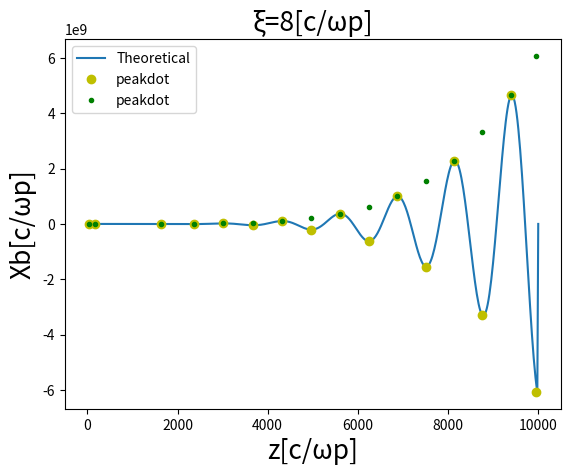

The matplotlib source for this figure:
#程序名：有限差分法解hosing耦合方程组2.0版本
#作者：刘玉龙
#时间：2022.9.5 18：45
#地点：高能所
# ----------------------------------------------------------------------------------------------------------
import numpy as np
import matplotlib.pyplot as plt
import math
import warnings
from numpy.linalg import norm
from mpl_toolkits.mplot3d import Axes3D
from matplotlib import cm
from PIL import Image
import copy
from scipy.signal import find_peaks
from scipy.optimize import curve_fit

# 所求hosing耦合方程为:
# ∂ξ^2(Xc)+CrCψω0^2(Xc)=ω0^2(Xb)
# ∂s^2(Xb)+ωβ^2(Xb)=ωβ^2(Xc)
# Xc(ξ,s), Xb(ξ,s), 两个变量两个未知数
# 将Xc带入Xb方程中消去
# 先固定ξ（大循环），改变s(小循环)

#峰值拟合函数形式为Xb=2/[3^(5/4)*pi^(1/2)*ξ]*(s/Lg)^(1/3)*e^((s/Lg)^(2/3))
#其中Lg=2^(15/4)*gamma^(1/2)/[3^(9/4)*ξ^(1/4)*Kp]*b
def peak_fit(x, A, B):
  return A * np.power(x/B, 1/3) * np.exp(np.power(x/B, 2/3))
  
def fxb_ksiands(XL0, XL1, XL2, XC0, XC1, XC2, XR0, XR1, k1, k2, gamma, deltksi, delts):
#∂ξ^2∂s^2(Xb)+k2/gamma* ∂ξ^2(Xb)+k1∂s^2(Xb)=0
#其中k1=CrCψ/2, k2=1/2， ds是取极值横轴范围
	xb_ksiplus1_splus1 = -XL0 + (2-k2*delts**2/gamma)*XL1 - XL2 + (2-k1*deltksi**2)*XC0 - (4-2*k2*delts**2/gamma-2*k1*deltksi**2)*XC1 + (2-k1*deltksi**2)*XC2 - XR0 + (2-k2*delts**2/gamma)*XR1
	return xb_ksiplus1_splus1

def calcuXb_ksieql8(XbI, ns, Zmax, k1, k2, gamma, deltksi, delts, ds):
	XL = np.zeros((ns), dtype=float) #若不规定类型，则开始默认整数，传入一个小数后全部转变成小数类型，占用运行时间
	XC = np.zeros((ns), dtype=float)
	XR = np.zeros((ns), dtype=float)
    
	#为了避免大循环中出现ξ=-1和s=-1（因为不在所设数组之内，即溢出），需要提前算出ξ=1的全列Xb
	XR[0] = XbI[1] #Xb[1,0]
	XR[1] = fxb_ksiands(0, 0, 0, XbI[0], XbI[0], XbI[0], XbI[1], XbI[1], k1, k2, gamma, deltksi, Zmax/ns) #Xb[1,1]
	for j in range(2, ns-1): #Xb[1, j] j=2,...,ns-1
		XR[j] = fxb_ksiands(0, 0, 0, XbI[0], XbI[0], XbI[0], XR[0], XR[1], k1, k2, gamma, deltksi, Zmax/ns) #至此,ξ=-1\0\1三列的Xb都已知
    	
	#但是还有s=1全行的Xb
	XL = XC.copy()
	XC = XR.copy()
	for i in range(2, 8):
    		#为了求s=1处的Xb，此为XR[1]，从i=2开始
    		#下面是为了确定s=-1全行的Xb
    		XC[0] = XbI[i-1]
    		XR[0] = XbI[i]
    		XL[0] = XbI[i-2]
    		XR[1] = fxb_ksiands(XL[0], XL[1], XL[2], XC[0], XC[1], XC[2], XR[0], XR[1], k1, k2, gamma, deltksi, Zmax/ns)
    		#确定Xb[i,j],i=2,...,8, j=2,...,ns-1
    		for j in range(2,ns-1):
    			XR[j] = fxb_ksiands(XL[j-2], XL[j-1], XL[j], XC[j-2], XC[j-1], XC[0], XR[j-2], XR[j-1], k1, k2, gamma, deltksi, Zmax/ns)
    			#print(j)
    			#print(XR[j])
    		XL = XC.copy() #若不用.copy(),默认传地址，等号两边两个变量一起变
    		XC = XR.copy()
    		
    	#取各小范围极值
	print(XC)
	peaks, _ = find_peaks(abs(XC), distance=ds) #返回的peaks是网格点数，在画图中要乘以步长变成实际距离
	print('peak_id', peaks*delts)
	print('peak_value', XC[peaks])
	print('peak_value', abs(XC[peaks]))
	
	# 画xb在ξ=8(c/wp)时随s的变化图象
	#plt.rcParams['font.sans-serif'] = ['SimHei']
	#plt.rcParams['axes.unicode_minus'] = False
	s = np.linspace(0, Zmax, ns) #定义样本点a，从0到1,间隔1/a, ns是网格数

	plt.plot(s, XC, label='Theoretical')
	plt.plot(peaks*delts, XC[peaks], "oy", label='peakdot')#"b"为蓝色, "o"为圆点, ":"为点线 'b' 蓝色 'm' 洋红色 magenta 'g' 绿色 'y' 黄色'r' 红色 'k' 黑色 'w' 白色 'c' 青绿色 cyan
	plt.plot(peaks*delts, abs(XC[peaks]), ".g", label='peakdot')#"b"为蓝色, "o"为圆点, ":"为点线 'b' 蓝色 'm' 洋红色 magenta 'g' 绿色 'y' 黄色'r' 红色 'k' 黑色 'w' 白色 'c' 青绿色 cyan
	
	'''#plt.plot(s, peak_fit(s, 0.0000007, 20), 'r-', label='fit')
	popt, pcov = curve_fit(peak_fit, peaks*delts, abs(XC[peaks])) #注意将网格数转变成实际长度
	print(popt)
	plt.plot(peaks*delts, peak_fit(peaks*delts, *popt), 'r-', label='fit: A=%5.3f, Lg=%5.3f' % tuple(popt))'''
		
	plt.title('ξ=8[c/ωp]',fontsize=19)
	plt.ylabel('Xb[c/ωp]', fontsize=19)
	plt.xlabel('z[c/ωp]', fontsize=19)
	plt.legend()
	plt.show()

if __name__ == "__main__":
	#设置一些初始量
	a = 0.0000000098 #Xb微小扰动
	XbI = np.array([a, 0, 0, 0, 0, 0, 0, 0, 0], dtype=float)
	ns = 500
	Zmax = 10000 
	h = Zmax/ns #s步长20
	k1 = 1/2
	k2 = 1/2
	gamma = 20000
	deltksi = 0.1
	distance = 4 #相邻峰之间的最小水平距离，这里是网格点数，不是实际长度
	
	#输出ξ=8时的Xb
	calcuXb_ksieql8(XbI, ns, Zmax, k1, k2, gamma, deltksi, h, distance)
	
